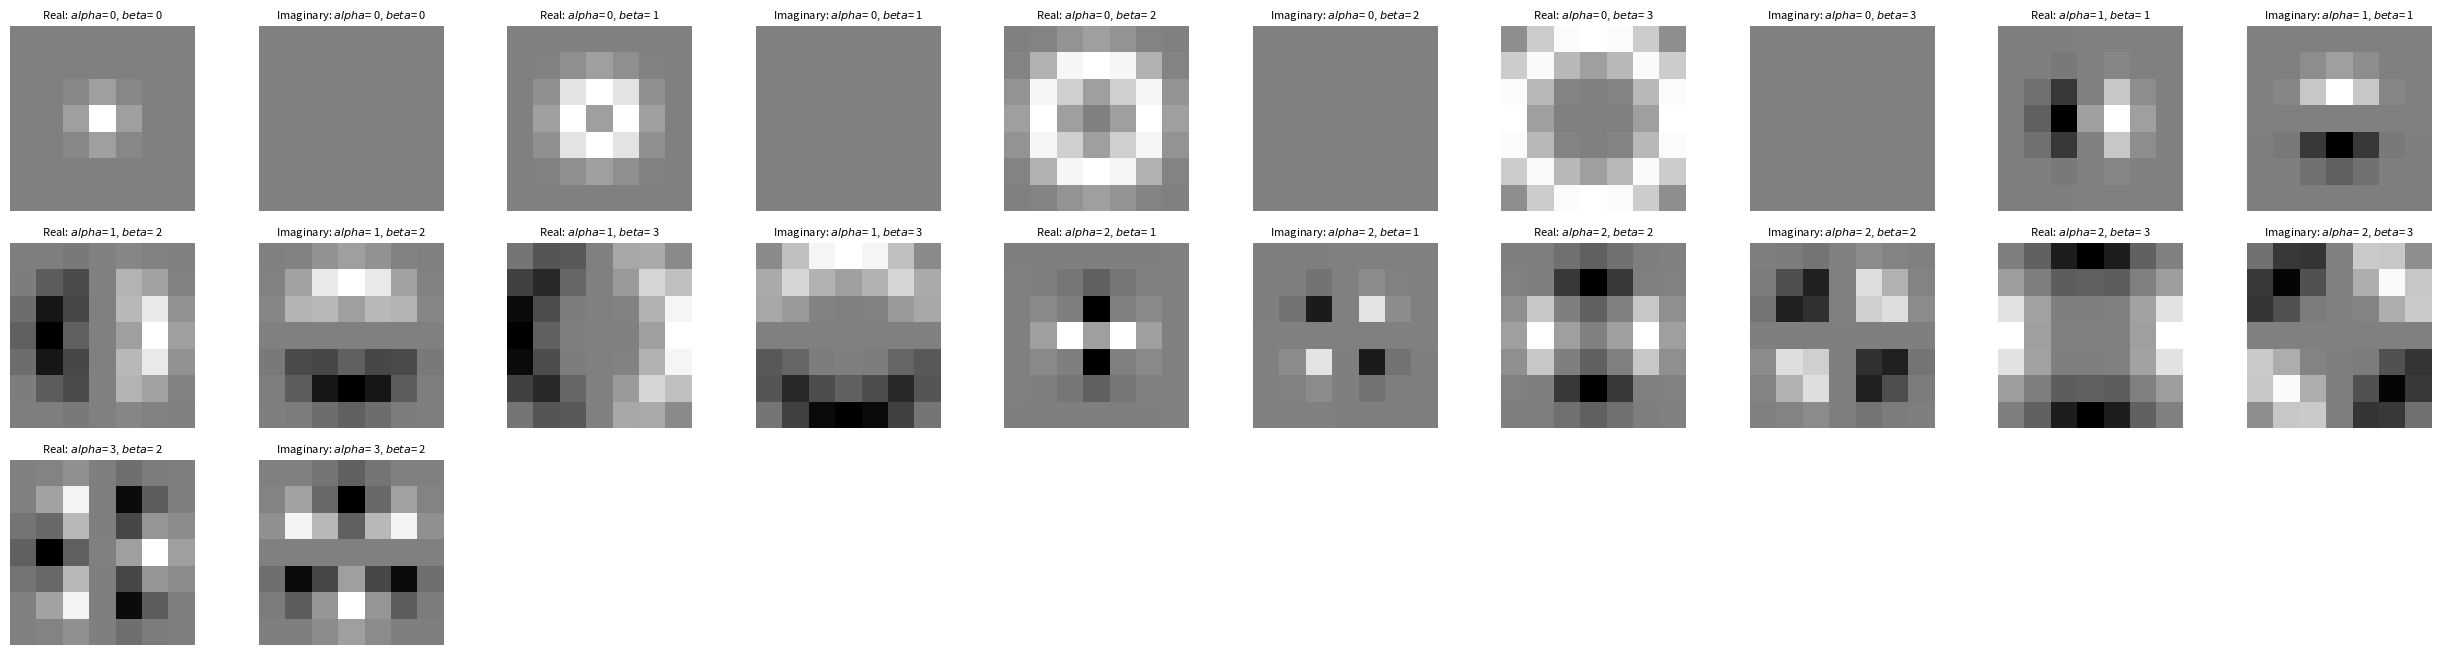

Recreate this plot in Python.
import numpy as np 
import matplotlib.pyplot as plt
import matplotlib.cm as cm
import math

"""
This script can be used to display the atomic basis filters
"""
#-------------------------------------------------------------------------------------------

# Kernel size to visualise
k_size = 7

if k_size == 5:
    alpha_list = [0,1,2]
    beta_list = [0,1,2]
    bl_list = [0,2,2]
elif k_size == 7:
    alpha_list = [0,1,2,3]
    beta_list = [0,1,2,3]
    bl_list = [0,2,3,2]
elif k_size == 9:
    alpha_list = [0,1,2,3,4]
    beta_list = [0,1,2,3,4]
    bl_list = [0,3,4,4,3]
elif k_size == 11:
    alpha_list = [0,1,2,3,4]
    beta_list = [1,2,3,4]
    bl_list = [0,3,4,4,3]
elif k_size == 13:
    alpha_list = [0,1,2,3,4,5]
    beta_list = [1,2,3,4]
    bl_list = [0,3,4,4,3]

#-------------------------------------------------------------------------------------------
def get_basis_filters(alpha_list, beta_list, bl_list, k_size, eps = 10**-8):
    filter_list = []
    freq_list = []
    radius_list = []
    for alpha in alpha_list:
        for beta in beta_list:
            if np.abs(alpha) <= bl_list[beta]:
                his = k_size//2 # half image size
                y_index, x_index = np.mgrid[-his:(his+1), -his:(his+1)]
                y_index *= -1
                z_index = x_index + 1j*y_index

                # convert z to natural coordinates and add eps to avoid division by zero
                z = (z_index + eps) 
                r = np.abs(z)

                if beta == beta_list[-1]:
                    sigma = 0.6
                else:
                    sigma = 0.6
                rad_prof = np.exp(-(r-beta)**2/(2*(sigma**2)))
                c_image = rad_prof * (z/r)**alpha 

                # add filter to list
                filter_list.append(c_image)
                # add frequency of filter to list (needed for phase manipulation)
                freq_list.append(alpha)
                radius_list.append(beta)
    
    return filter_list, freq_list, radius_list

#-------------------------------------------------------------------------------------------

# Generate and plot basis filters 

filts, freqs, rads = get_basis_filters(alpha_list, beta_list, bl_list, k_size)

count = 1
plt.figure(figsize=(25,11))
nr_filts = 2*len(filts)
len_x = math.ceil(np.sqrt(nr_filts))
len_y = math.ceil(np.sqrt(nr_filts))
len_x = 5
len_y = 10

for i in range(len(filts)):
        filt_real = filts[i].real
        filt_imag = filts[i].imag
        plt.subplot(len_x, len_y, count)
        plt.imshow(filt_real, vmin=-1,vmax=1, cmap=cm.gist_gray)
        plt.axis('off')
        plt.title('Real: $alpha$= %s, $beta$= %s' %(freqs[i], rads[i]), fontsize=8)
        plt.subplot(len_x, len_y, count+1)
        plt.imshow(filt_imag, vmin=-1, vmax=1, cmap=cm.gist_gray)
        plt.axis('off')
        plt.title('Imaginary: $alpha$= %s, $beta$= %s' %(freqs[i], rads[i]), fontsize=8)
        count += 2
plt.tight_layout()
plt.show()




